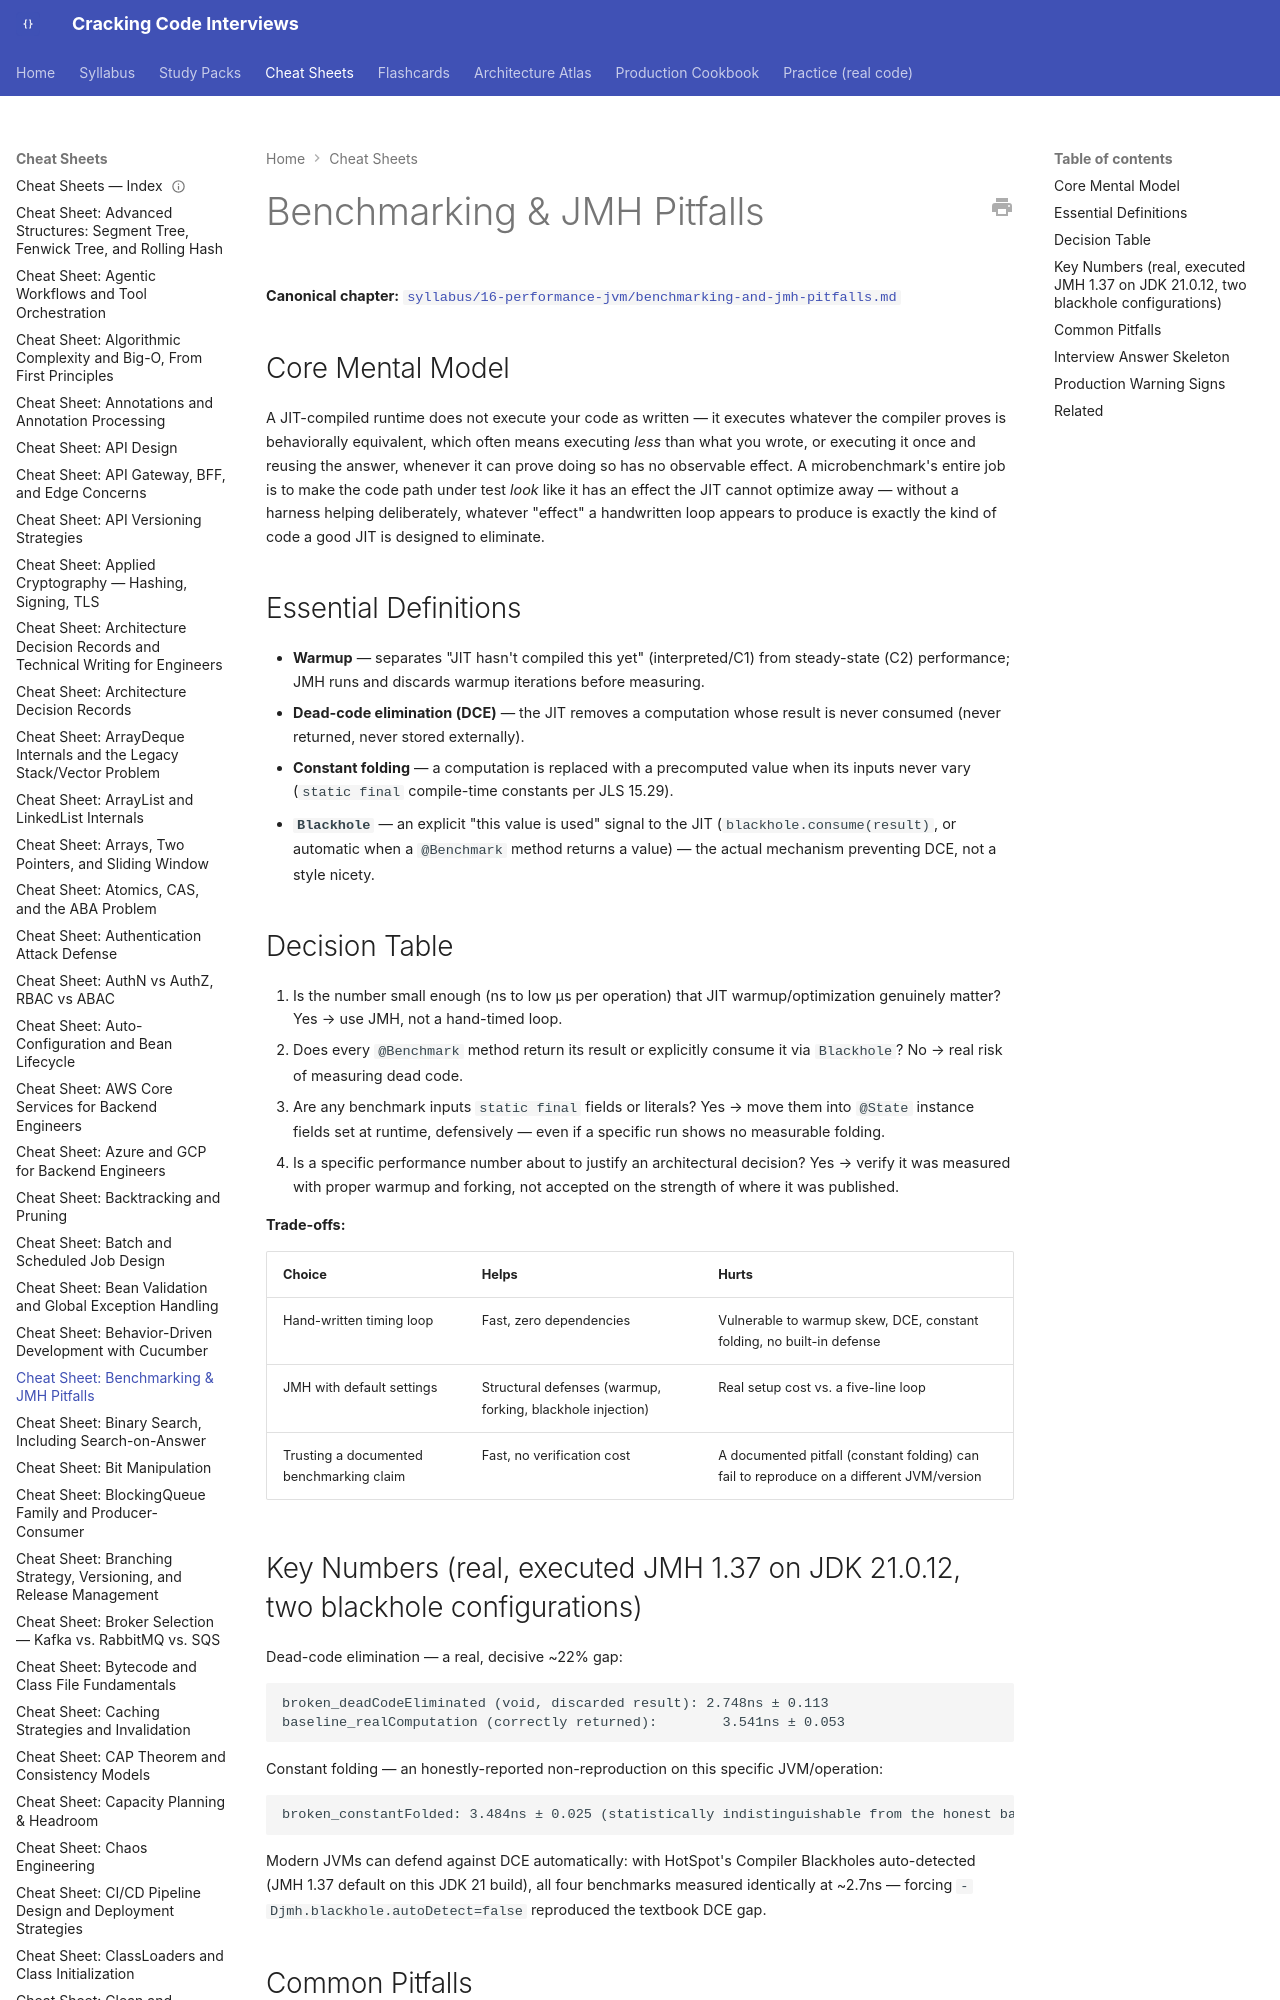

repository: JuanMelendres/cracking-code-interviews · page: cheat-sheets/benchmarking-and-jmh-pitfalls/index.html · generator: mkdocs

---
title: "Cheat Sheet: Benchmarking & JMH Pitfalls"
slug: benchmarking-and-jmh-pitfalls
document_type: cheat-sheet
domain: jvm
topic_id: T-1203
canonical: ../syllabus/16-performance-jvm/benchmarking-and-jmh-pitfalls.md
last_updated: 2026-09-01
---

# Benchmarking & JMH Pitfalls

**Canonical chapter:** [`syllabus/16-performance-jvm/benchmarking-and-jmh-pitfalls.md`](../syllabus/16-performance-jvm/benchmarking-and-jmh-pitfalls.md)
